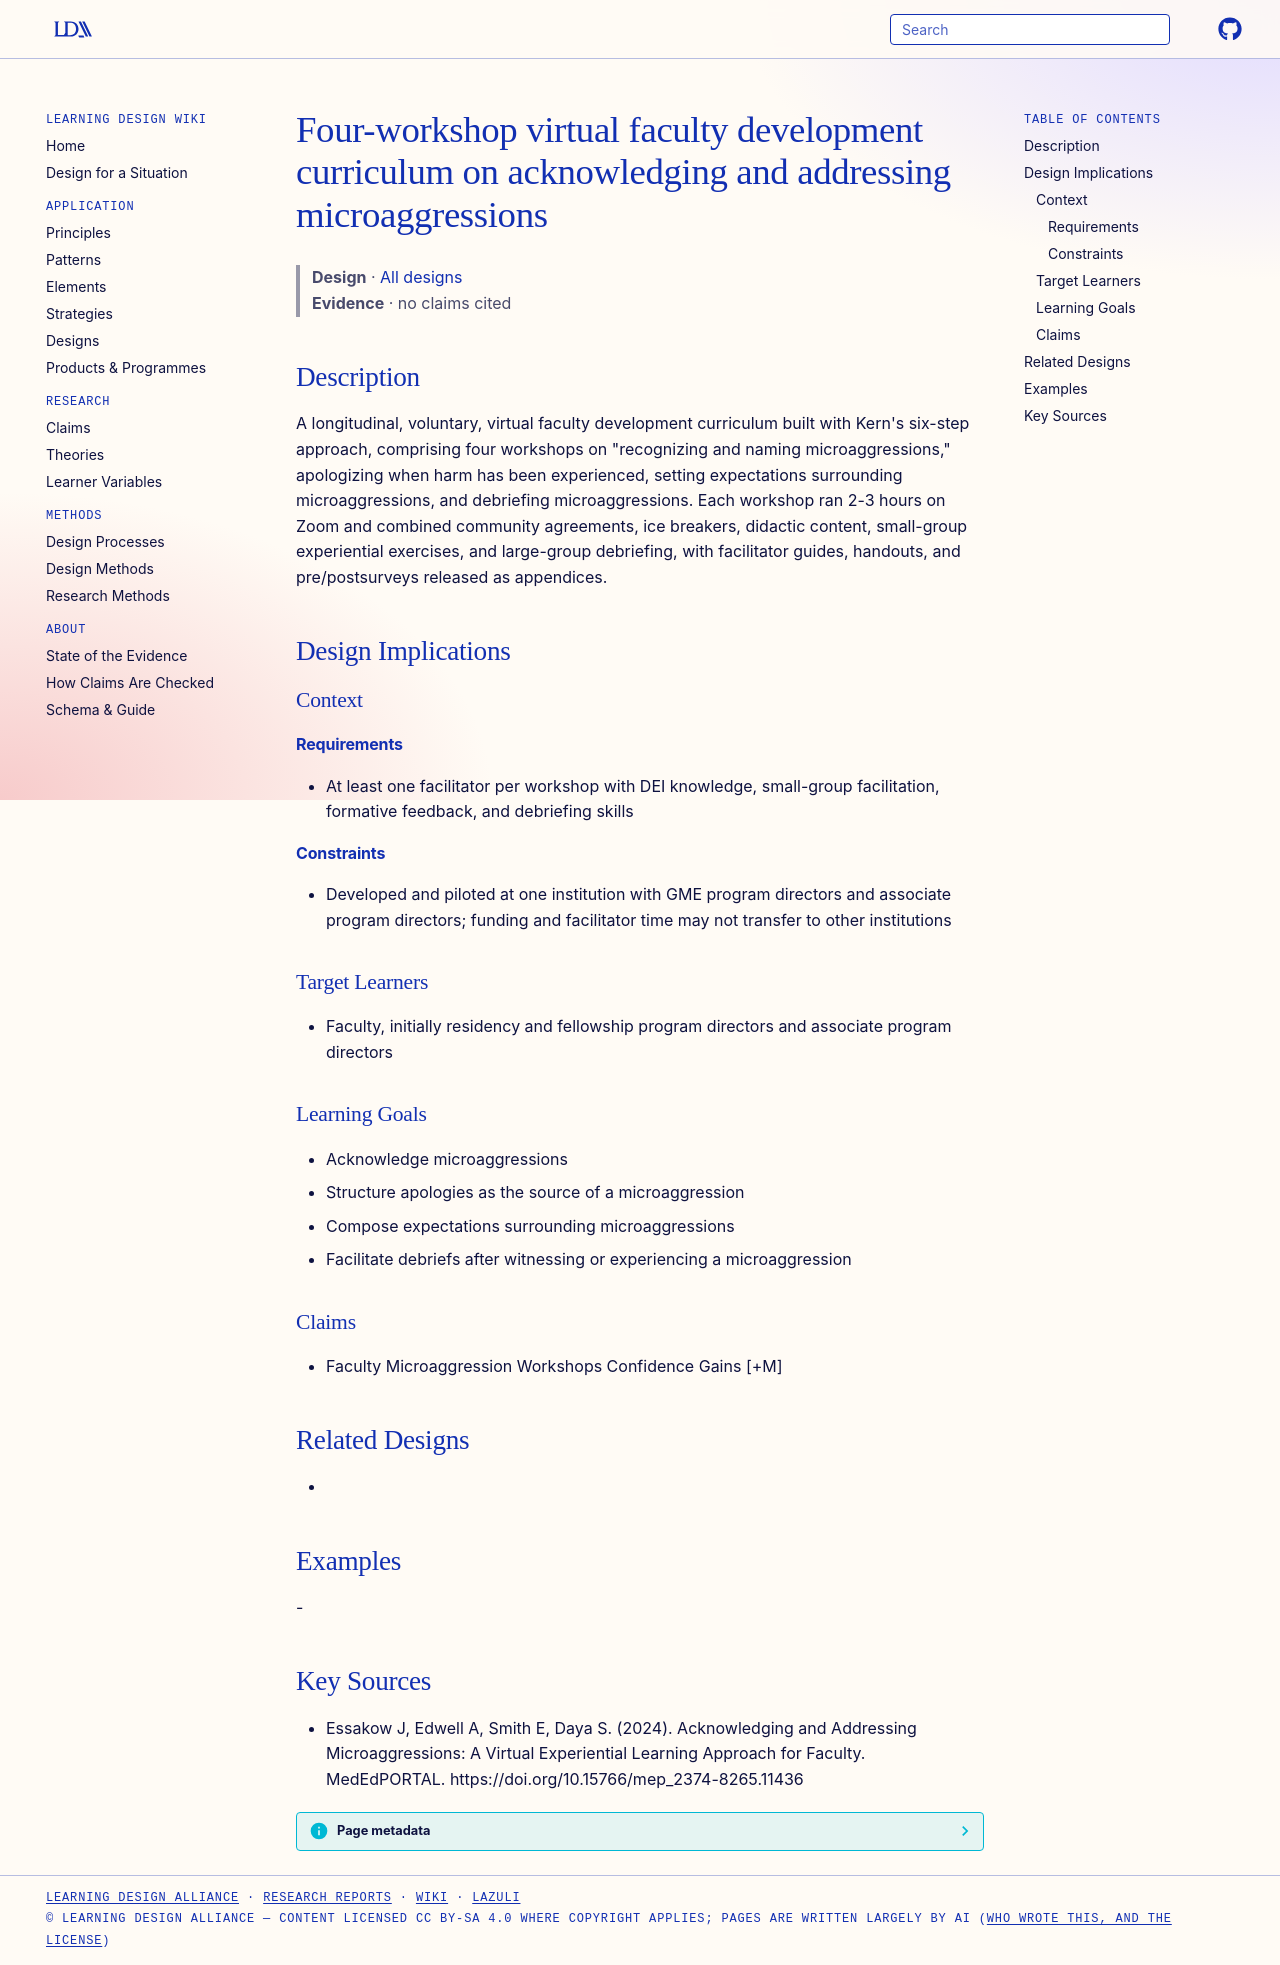

repository: Learning-Design-Alliance/learning-wiki · page: designs/virtual-faculty-microaggression-curriculum/index.html · generator: mkdocs

---
type: design
id: virtual-faculty-microaggression-curriculum
title: Four-workshop virtual faculty development curriculum on acknowledging and addressing microaggressions
description: "A longitudinal, voluntary, virtual faculty development curriculum built with Kern's six-step approach, comprising four workshops on \"recognizing and naming microaggressions,\" apologizing when harm has been experienced..."
status: review
generated:
  by: "process:settle-candidates"
  at: 2026-11-07
sources:
  - id: essakow-j-2024
    resource: "https://doi.org/10.15766/mep_2374-8265.11436"
    title: "Essakow J, Edwell A, Smith E, Daya S. (2024). Acknowledging and Addressing Microaggressions: A Virtual Experiential Learning Approach for Faculty. MedEdPORTAL. https://doi.org/10.15766/mep_2374-8265.11436"
    author: Essakow J, Edwell A, Smith E, Daya S
---

# Four-workshop virtual faculty development curriculum on acknowledging and addressing microaggressions

> **Design** · [All designs](index.md)
> **Evidence** · no claims cited

## Description
A longitudinal, voluntary, virtual faculty development curriculum built with Kern's six-step approach, comprising four workshops on "recognizing and naming microaggressions," apologizing when harm has been experienced, setting expectations surrounding microaggressions, and debriefing microaggressions. Each workshop ran 2-3 hours on Zoom and combined community agreements, ice breakers, didactic content, small-group experiential exercises, and large-group debriefing, with facilitator guides, handouts, and pre/postsurveys released as appendices.

## Design Implications

### Context
#### Requirements
- At least one facilitator per workshop with DEI knowledge, small-group facilitation, formative feedback, and debriefing skills
#### Constraints
- Developed and piloted at one institution with GME program directors and associate program directors; funding and facilitator time may not transfer to other institutions

### Target Learners
- Faculty, initially residency and fellowship program directors and associate program directors

### Learning Goals
- Acknowledge microaggressions
- Structure apologies as the source of a microaggression
- Compose expectations surrounding microaggressions
- Facilitate debriefs after witnessing or experiencing a microaggression

### Claims
- Faculty Microaggression Workshops Confidence Gains [+M]

## Related Designs
- 

## Examples
-

## Key Sources
- Essakow J, Edwell A, Smith E, Daya S. (2024). Acknowledging and Addressing Microaggressions: A Virtual Experiential Learning Approach for Faculty. MedEdPORTAL. https://doi.org/10.15766/mep_2374-8265.11436
